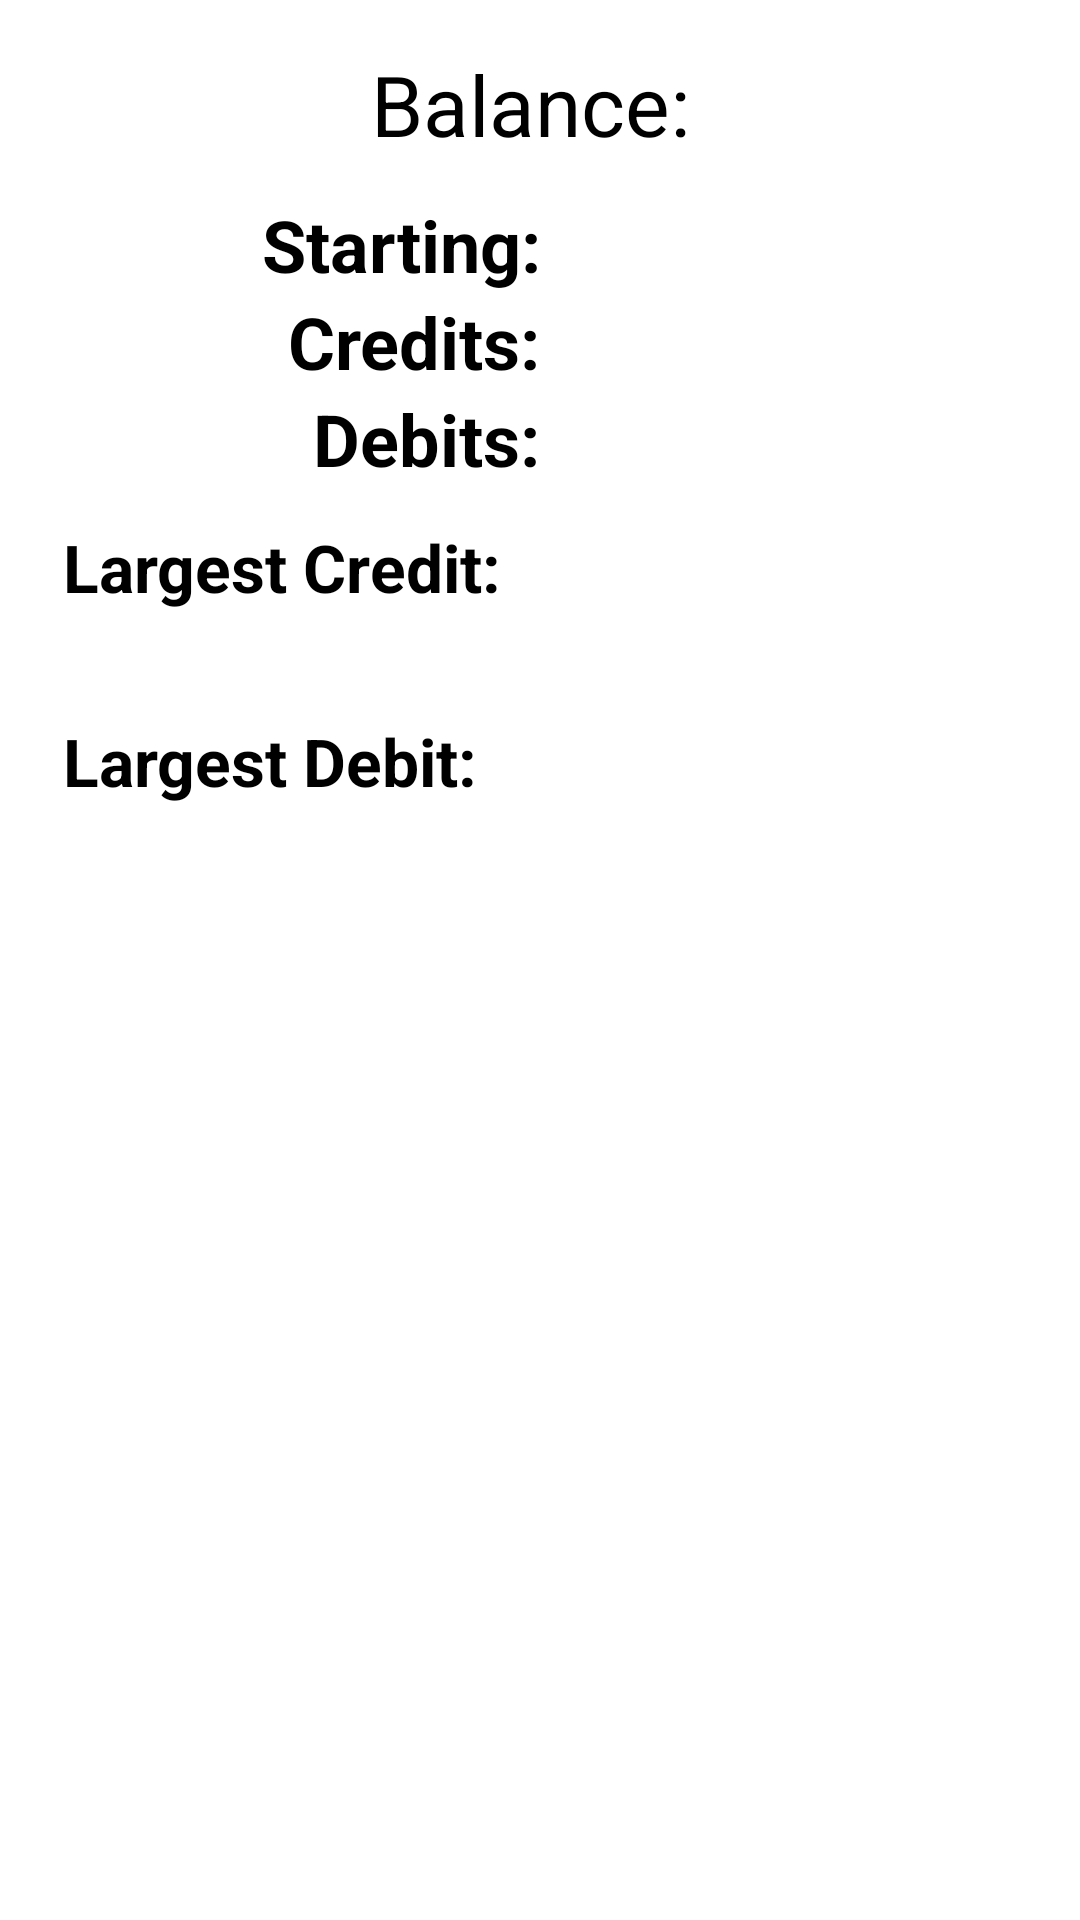

Android layout source for this screen:
<!-- AndroidManifest.xml: application theme Theme.Sherlock.Light.DarkActionBar -->
<!-- res/layout/budget_summary_fragment.xml -->
<?xml version="1.0" encoding="utf-8"?>
<ScrollView xmlns:android="http://schemas.android.com/apk/res/android"
            android:layout_width="fill_parent"
            android:layout_height="fill_parent">
    <LinearLayout
            android:orientation="vertical"
            android:layout_width="fill_parent"
            android:layout_height="wrap_content"
            android:padding="16dp">
        <LinearLayout
                android:orientation="horizontal"
                android:gravity="center"
                android:layout_height="wrap_content"
                android:paddingBottom="12dp"
                android:layout_width="fill_parent">
            <TextView
                    android:text="@string/manage_budget_balance_label"
                    android:textSize="@dimen/balance_text_size"
                    android:layout_height="wrap_content"
                    android:layout_width="wrap_content"/>
            <TextView
                    android:id="@+id/manage_budget_balance"
                    android:paddingLeft="6dp"
                    android:textSize="@dimen/balance_text_size"
                    android:layout_height="wrap_content"
                    android:layout_width="wrap_content"/>
        </LinearLayout>
        <LinearLayout
                android:orientation="vertical"
                android:layout_height="wrap_content"
                android:layout_width="fill_parent"
                android:gravity="center">
            <LinearLayout android:orientation="horizontal"
                          android:layout_width="fill_parent"
                          android:paddingLeft="@dimen/table_row_padding"
                          android:paddingRight="@dimen/table_row_padding"
                          android:layout_height="wrap_content">
                <TextView
                        android:layout_weight="1"
                        android:text="@string/manage_budget_starting_balance_label"
                        android:textSize="@dimen/manage_budget_standard_label"
                        android:layout_height="wrap_content"
                        android:layout_width="0dp"
                        style="@style/summary_label"
                />
                <TextView
                        android:id="@+id/manage_budget_starting_balance"
                        android:layout_weight="1"
                        android:layout_height="wrap_content"
                        android:layout_width="0dp"
                        style="@style/summary_currency"/>
            </LinearLayout>
            <LinearLayout android:orientation="horizontal"
                          android:layout_width="fill_parent"
                          android:paddingLeft="@dimen/table_row_padding"
                          android:paddingRight="@dimen/table_row_padding"
                          android:layout_height="wrap_content">
                <TextView
                        android:layout_weight="1"
                        android:textSize="@dimen/manage_budget_standard_label"
                        android:text="@string/manage_budget_credits_label"
                        android:layout_height="wrap_content"
                        android:layout_width="0dp"
                        style="@style/summary_label"/>
                <TextView
                        android:id="@+id/manage_budget_credits"
                        android:layout_weight="1"
                        style="@style/summary_currency"
                        android:layout_height="wrap_content"
                        android:layout_width="0dp"/>
            </LinearLayout>
            <LinearLayout android:orientation="horizontal"
                          android:layout_width="fill_parent"
                          android:paddingLeft="@dimen/table_row_padding"
                          android:paddingRight="@dimen/table_row_padding"
                          android:layout_height="wrap_content">
                <TextView
                        android:layout_weight="1"
                        android:text="@string/manage_budget_debits_label"
                        android:textSize="@dimen/manage_budget_standard_label"
                        android:layout_height="wrap_content"
                        android:layout_width="0dp"
                        style="@style/summary_label"/>
                <TextView
                        android:id="@+id/manage_budget_debits"
                        android:layout_weight="1"
                        android:layout_height="wrap_content"
                        android:layout_width="0dp"
                        style="@style/summary_currency"/>
            </LinearLayout>
        </LinearLayout>
        <LinearLayout
                android:layout_height="wrap_content"
                android:layout_width="fill_parent"
                android:orientation="vertical">
            <TextView
                    android:paddingTop="12dp"
                    android:text="@string/largest_credit_label"
                    android:paddingLeft="@dimen/table_row_padding"
                    android:layout_width="wrap_content"
                    android:layout_height="wrap_content"
                    style="@style/summary_label_big"
                    />
            <LinearLayout android:orientation="horizontal"
                          android:layout_width="fill_parent"
                          android:paddingLeft="@dimen/table_row_padding"
                          android:paddingRight="@dimen/table_row_padding"
                          android:layout_height="wrap_content">
                <TextView
                        android:layout_weight="1"
                        android:id="@+id/manage_budget_largest_credit_description"
                        android:layout_height="wrap_content"
                        android:textSize="@dimen/manage_budget_largest_value"
                        android:layout_width="0dp"/>
                <TextView
                        android:id="@+id/manage_budget_largest_credit_amount"
                        android:layout_weight="1"
                        android:layout_height="wrap_content"
                        android:gravity="right|center"
                        android:textSize="@dimen/manage_budget_largest_value"
                        android:layout_width="0dp"/>
            </LinearLayout>
            <TextView
                    android:paddingTop="6dp"
                    android:text="@string/largest_debit_label"
                    android:paddingLeft="@dimen/table_row_padding"
                    android:layout_width="wrap_content"
                    android:layout_height="wrap_content"
                    style="@style/summary_label_big"
                    />
            <LinearLayout android:orientation="horizontal"
                          android:layout_width="fill_parent"
                          android:paddingLeft="@dimen/table_row_padding"
                          android:paddingRight="@dimen/table_row_padding"
                          android:layout_height="wrap_content">
                <TextView
                        android:layout_weight="1"
                        android:id="@+id/manage_budget_largest_debit_description"
                        android:layout_height="wrap_content"
                        android:textSize="@dimen/manage_budget_largest_value"
                        android:layout_width="0dp"/>
                <TextView
                        android:id="@+id/manage_budget_largest_debit_amount"
                        android:layout_weight="1"
                        android:layout_height="wrap_content"
                        android:gravity="right|center"
                        android:textSize="@dimen/manage_budget_largest_value"
                        android:layout_width="0dp"/>
            </LinearLayout>
        </LinearLayout>
    </LinearLayout>
</ScrollView>
<!-- resources referenced by this layout -->
<resources>
  <dimen name="balance_text_size">26sp</dimen>
  <dimen name="manage_budget_largest_value">16sp</dimen>
  <dimen name="manage_budget_standard_label">18sp</dimen>
  <dimen name="table_row_padding">5dp</dimen>
  <string name="largest_credit_label">Largest Credit:</string>
  <string name="largest_debit_label">Largest Debit:</string>
  <string name="manage_budget_balance_label">Balance:</string>
  <string name="manage_budget_credits_label">Credits:</string>
  <string name="manage_budget_debits_label">Debits:</string>
  <string name="manage_budget_starting_balance_label">Starting:</string>
  <style name="summary_currency">
          <item name="android:textSize">@dimen/manage_budget_standard_value</item>
          <item name="android:gravity">left</item>
          <item name="android:paddingLeft">4dp</item>
      </style>
  <style name="summary_label">
          <item name="android:textSize">@dimen/manage_budget_standard_label</item>
          <item name="android:gravity">right|center</item>
          <item name="android:textStyle">bold</item>
      </style>
  <style name="summary_label_big">
          <item name="android:textSize">@dimen/manage_budget_largest_label</item>
          <item name="android:textStyle">bold</item>
      </style>
  <dimen name="manage_budget_standard_value">16sp</dimen>
  <dimen name="manage_budget_largest_label">16sp</dimen>
</resources>
